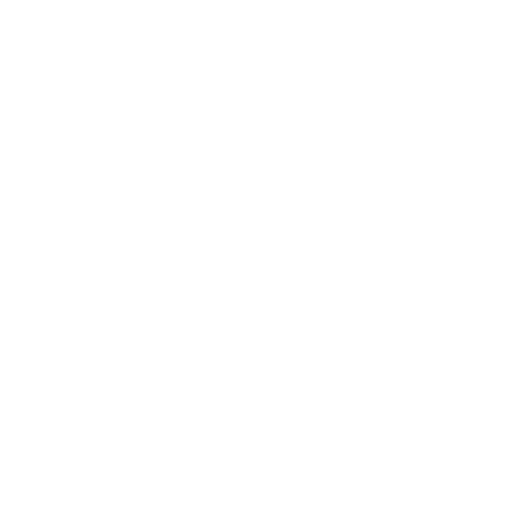
t = 0.00 s
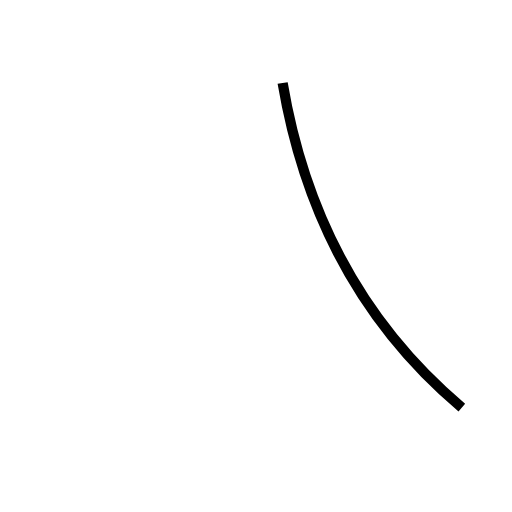
t = 1.11 s
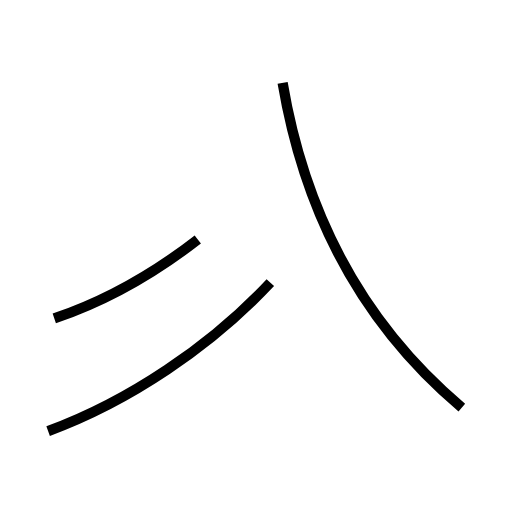
t = 2.38 s
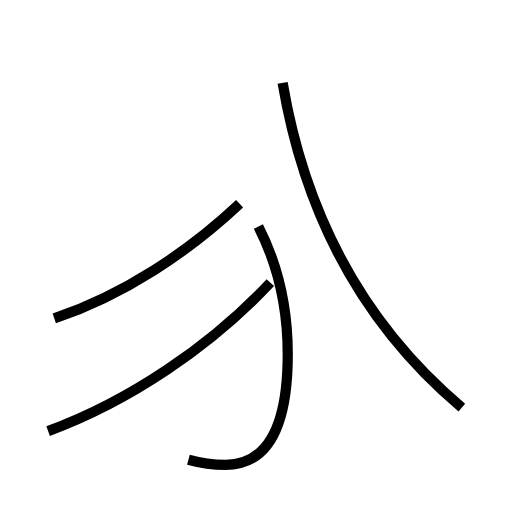
t = 3.46 s
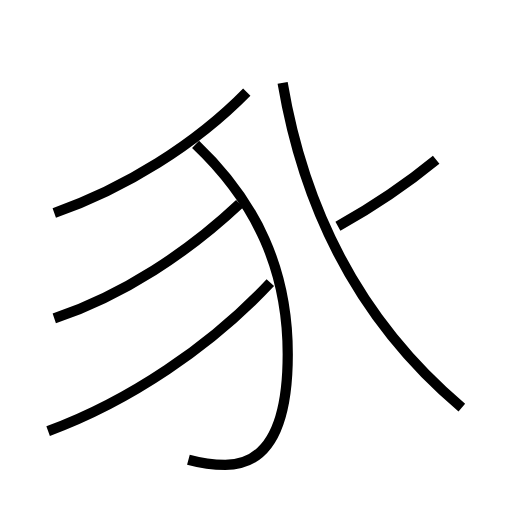
t = 4.78 s
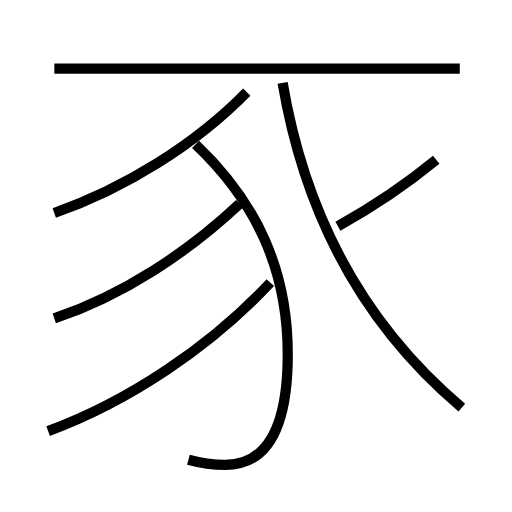
t = 5.97 s

The animated SVG that drew these frames (rendered in a browser with its animation timeline set to each time). Animation: 7 SMIL elements (animate=7); one cycle of 5.97 s.

<?xml version='1.0' encoding='utf-8'?>
<svg viewBox="0.0 -6.0 50.0 50.0" version="1.1" xmlns="http://www.w3.org/2000/svg"><rect x="-1000" y="-1000" width="2000" height="2000" stroke="white" fill="white" /><g style="fill:none;stroke:#000000;stroke-width:1"><path d="M 45.1 -4.2 C 36.8 -11.2 30.1 -21.1 27.6 -35.9 " transform="translate(0.0 38.0)" stroke-dasharray="37.009896871230715" stroke-dashoffset="37.009896871230715"><animate attributeName="stroke-dashoffset" from="37.009896871230715" to="0" dur="1.1102969061369214s" begin="0s" fill="freeze" /></path><path d="M 4.7 -1.9 C 12.6 -4.8 20.6 -10.2 26.4 -16.4 " transform="translate(0.0 38.0)" stroke-dasharray="26.321645544588584" stroke-dashoffset="26.321645544588584"><animate attributeName="stroke-dashoffset" from="26.321645544588584" to="0" dur="0.7896493663376575s" begin="1.1102969061369214s" fill="freeze" /></path><path d="M 5.3 -12.9 C 12.1 -15.2 18.4 -19.4 23.4 -24.1 " transform="translate(0.0 38.0)" stroke-dasharray="21.443838867607305" stroke-dashoffset="21.443838867607305"><animate attributeName="stroke-dashoffset" from="21.443838867607305" to="0" dur="0.6433151660282191s" begin="1.8999462724745788s" fill="freeze" /></path><path d="M 18.4 0.9 C 19.5 1.2 20.7 1.4 22.0 1.4 C 25.7 1.4 28.1 -1.6 28.1 -9.4 C 28.1 -17.6 25.1 -24.2 19.1 -29.9 " transform="translate(0.0 38.0)" stroke-dasharray="40.641856383372534" stroke-dashoffset="40.641856383372534"><animate attributeName="stroke-dashoffset" from="40.641856383372534" to="0" dur="1.219255691501176s" begin="2.543261438502798s" fill="freeze" /></path><path d="M 5.3 -23.2 C 12.2 -25.6 19.1 -29.9 24.1 -35.0 " transform="translate(0.0 38.0)" stroke-dasharray="22.38238527609227" stroke-dashoffset="22.38238527609227"><animate attributeName="stroke-dashoffset" from="22.38238527609227" to="0" dur="0.671471558282768s" begin="3.7625171300039737s" fill="freeze" /></path><path d="M 33.0 -21.9 C 36.4 -23.8 39.8 -26.1 42.6 -28.4 " transform="translate(0.0 38.0)" stroke-dasharray="11.608128637227235" stroke-dashoffset="11.608128637227235"><animate attributeName="stroke-dashoffset" from="11.608128637227235" to="0" dur="0.34824385911681704s" begin="4.433988688286742s" fill="freeze" /></path><path d="M 44.9 -37.3 L 5.3 -37.3" transform="translate(0.0 38.0)" stroke-dasharray="39.6" stroke-dashoffset="39.6"><animate attributeName="stroke-dashoffset" from="39.6" to="0" dur="1.188s" begin="4.7822325474035585s" fill="freeze" /></path></g></svg>
